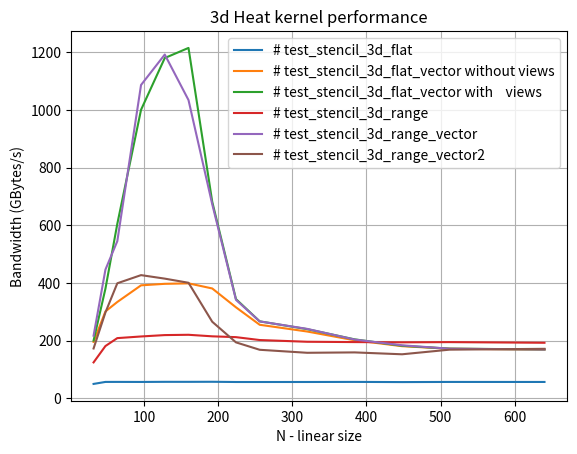

Write Python code to recreate this figure.
import numpy as np
import matplotlib.pyplot as plt
from matplotlib import rc
#rc('text', usetex=True)

size=np.array([32,48,64,96,128,160,192,224,256,320,384,448,512,640])

# test_stencil_3d_flat
v0=np.array([50.2433,57.1813,57.262,57.0929,57.5146,57.4686,57.6813,56.908,56.9097,56.9656,57.2515,56.6332,57.1319,57.0381])

# test_stencil_3d_flat_vector without views
v1=np.array([196.166,301.695,334.484,392.235,397.446,399.13,381.384,316.004,255.401,232.042,201.634,181.157,172.295,169.225])

# test_stencil_3d_flat_vector with    views
v2=np.array([200.504,380.747,605.479,1001.12,1180.76,1215.78,682.135,344.527,267.268,240.274,204.822,182.524,172.65,169.839])

# test_stencil_3d_range
v3=np.array([124.909,181.715,209.138,214.847,219.636,220.684,215.351,212.494,202.487,196.481,195.375,194.521,195.282,192.98])

# test_stencil_3d_range_vector
v4=np.array([217.51,446.821,545.41,1087.23,1192.84,1034.95,673.593,342.019,267.128,241.168,204.15,184.19,172.43,169.687])

# test_stencil_3d_range_vector2
v5=np.array([173.186,298.27,399.369,427.633,415.486,401.113,265.919,194.39,168.675,158.241,159.584,153.051,169.094,171.998])

plt.plot(size,v0, label='# test_stencil_3d_flat')
plt.plot(size,v1, label='# test_stencil_3d_flat_vector without views')
plt.plot(size,v2, label='# test_stencil_3d_flat_vector with    views')
plt.plot(size,v3, label='# test_stencil_3d_range')
plt.plot(size,v4, label='# test_stencil_3d_range_vector')
plt.plot(size,v5, label='# test_stencil_3d_range_vector2')
plt.grid(True)
plt.title('3d Heat kernel performance')
plt.xlabel('N - linear size')
plt.ylabel(r'Bandwidth (GBytes/s)')
plt.legend()
plt.show()
